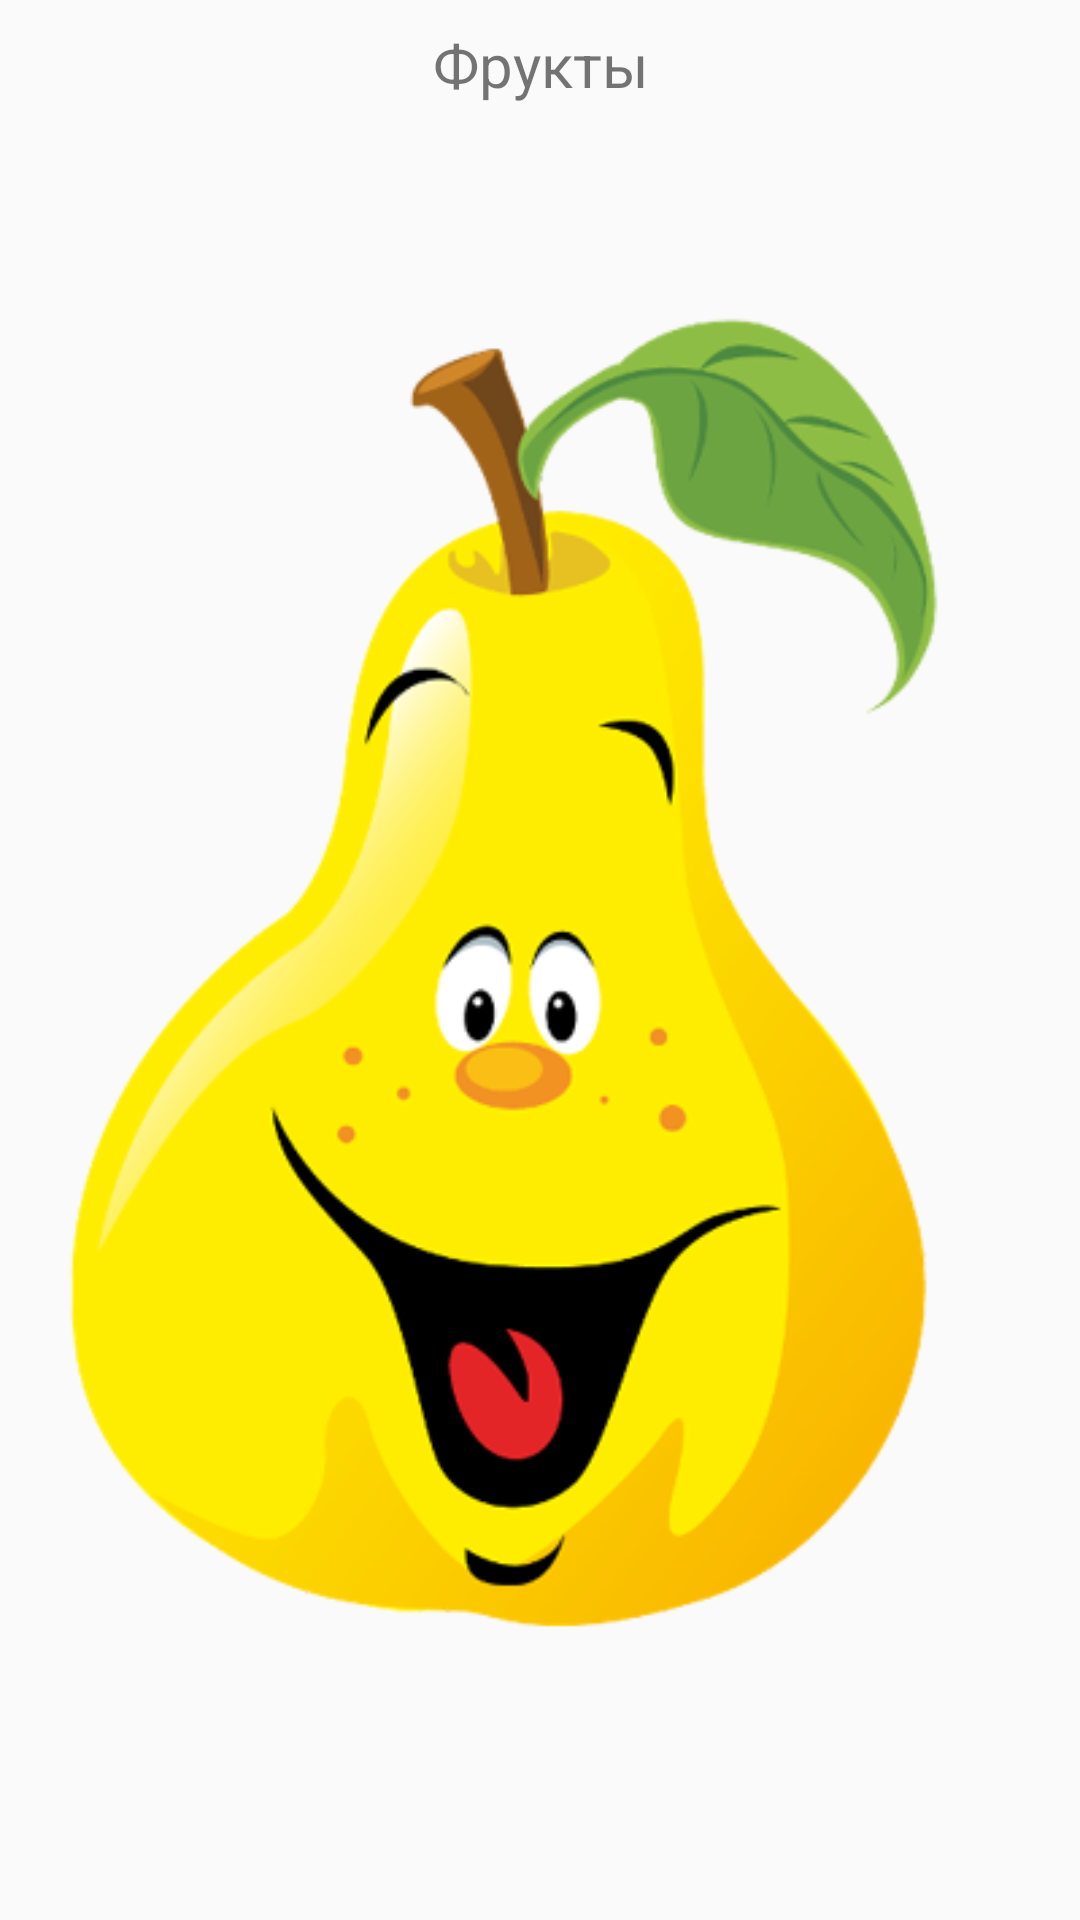

The Android layout XML behind this screen, and the referenced resources:
<!-- AndroidManifest.xml: application theme AppTheme -->
<!-- res/layout/fragment_1.xml -->
<?xml version="1.0" encoding="utf-8"?>
<androidx.constraintlayout.widget.ConstraintLayout xmlns:android="http://schemas.android.com/apk/res/android"
    xmlns:app="http://schemas.android.com/apk/res-auto"
    android:layout_width="match_parent"
    android:layout_height="match_parent">

    <LinearLayout
        android:layout_width="match_parent"
        android:layout_height="match_parent"
        android:orientation="vertical"
        app:layout_constraintBottom_toBottomOf="parent"
        app:layout_constraintEnd_toEndOf="parent"
        app:layout_constraintStart_toStartOf="parent">

        <TextView
            android:id="@+id/text_gallery"
            android:layout_width="match_parent"
            android:layout_height="wrap_content"
            android:layout_marginStart="8dp"
            android:layout_marginTop="8dp"
            android:layout_marginEnd="8dp"
            android:text="@string/fruit"
            android:textAlignment="center"
            android:textSize="20sp" />

        <ImageView
            android:id="@+id/imageView4"
            android:layout_width="wrap_content"
            android:layout_height="wrap_content"
            app:srcCompat="@drawable/grusha" />
    </LinearLayout>

</androidx.constraintlayout.widget.ConstraintLayout>
<!-- resources referenced by this layout -->
<resources>
  <!-- drawable grusha: png bitmap (drawable, 64434 bytes) -->
  <string name="fruit">Фрукты</string>
  <style name="AppTheme" parent="Theme.AppCompat.Light.DarkActionBar">
          
          <item name="colorPrimary">@color/colorPrimary</item>
          <item name="colorPrimaryDark">@color/colorPrimaryDark</item>
          <item name="colorAccent">@color/colorAccent</item>
      </style>
  <color name="colorPrimary">#008577</color>
  <color name="colorPrimaryDark">#00574B</color>
  <color name="colorAccent">#FFA000</color>
</resources>
